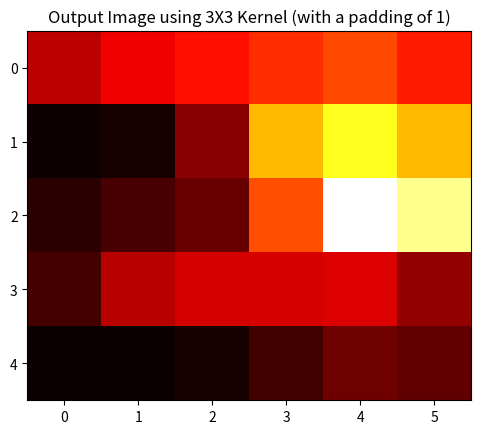

This chart was generated by the following Python code:
#Se importa librería numpy con alias np
import numpy as np              
#Se importa pyplot de la librería matplotlib con alias plt
import matplotlib.pyplot as plt 

#Función que saca la suma de multiplicación entre las matrices fragment y kernel
#Fragment es una matriz sacada de la matriz original image
def conv_aux(fragment, kernel):
  #Saca los límites en x y y basándose en las dimensiones de la matriz fragment
  f_row, f_col = fragment.shape
  #Declara la variable result que estará pasando el valor de cada sumatoria
  result = 0.0
  for row in range(f_row):
    for col in range(f_col):
      #Result es igual a la sumatoria de la multiplicación de las
      #matrices fragment y kernel
      result = result + (fragment[row,col] *  kernel[row,col])
  return result

#Función que realiza toda la convolución con ayuda de conv_aux y regresa la matriz
#resultado
def convolution(image, kernel):

    #Saca los límites en x y y basándose en las dimensiones de las matrices image y kernel
    image_row, image_col = image.shape
    kernel_row, kernel_col = kernel.shape

    #Se crea una matriz (con las dimensiones de image) donde se almacenará el resultado y se llena con ceros 
    output = np.zeros(image.shape)

    #Se crea el pad para la iamgen final
    pad_height = int((kernel_row - 1) / 2)
    pad_width = int((kernel_col - 1) / 2)
    padded_image = np.zeros((image_row + (2 * pad_height), image_col + (2 * pad_width)))
    padded_image[pad_height:padded_image.shape[0] - pad_height, pad_width:padded_image.shape[1] - pad_width] = image

    #Cada índice de la matriz output va a ser igual a la suma de la multiplicación de
    #un pedazo o *fragmento* de image por la matriz filtro (kernel) 
    for row in range(image_row):
        for col in range(image_col):
                #Se obtiene la imagen final (sumatoria de multiplicación de imagen por kernel) y  se agrega al padding
                output[row, col] = np.sum(kernel * padded_image[row:row + kernel_row, col:col + kernel_col])

    #Se crea una gráfica con la matriz output         
    plt.imshow(output, cmap='hot')
    #Se asigna un título a la gráfica
    plt.title("Output Image using {}X{} Kernel (with a padding of 1)".format(kernel_row, kernel_col))
    #Se muestra la gráfica
    plt.show()
 
    return output

#Se declaran las matrices basadas en los ejemplos de clase
orig_mat = np.array([[1, 2, 3,4,5, 6], [7, 8, 9,10,11, 12], [0,0,1,16,17,18], [0, 1, 0, 7, 23, 24], [1, 7, 6, 5, 4, 3]])
filter_mat = np.array([[1,1,1],[0,0,0],[2,10,3]])

#Se ejecuta la función convolución con las matrices declaradas anteriormente
convolution(orig_mat,filter_mat)